Dataset: PWB Condition (GitHub, jerichonaces/pwb-condition-classification). Classes: good, no good.

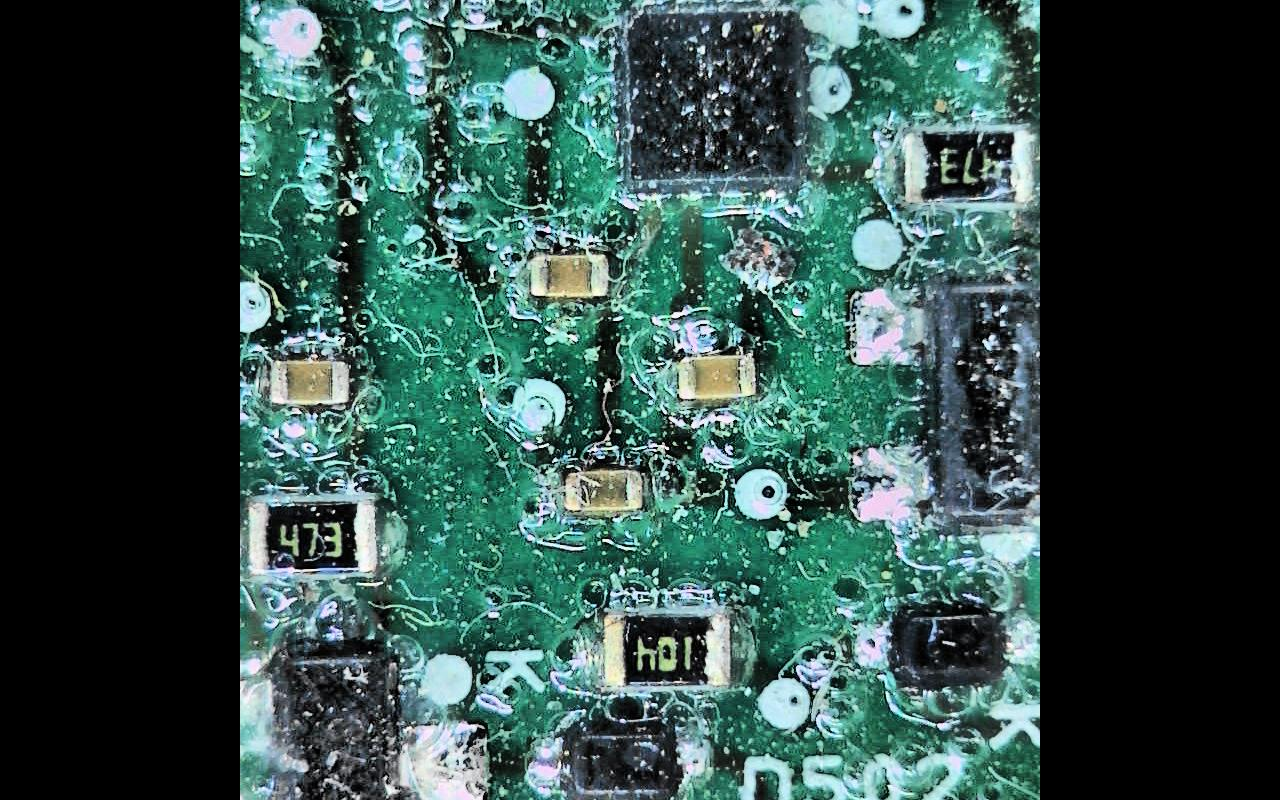
Label: no good

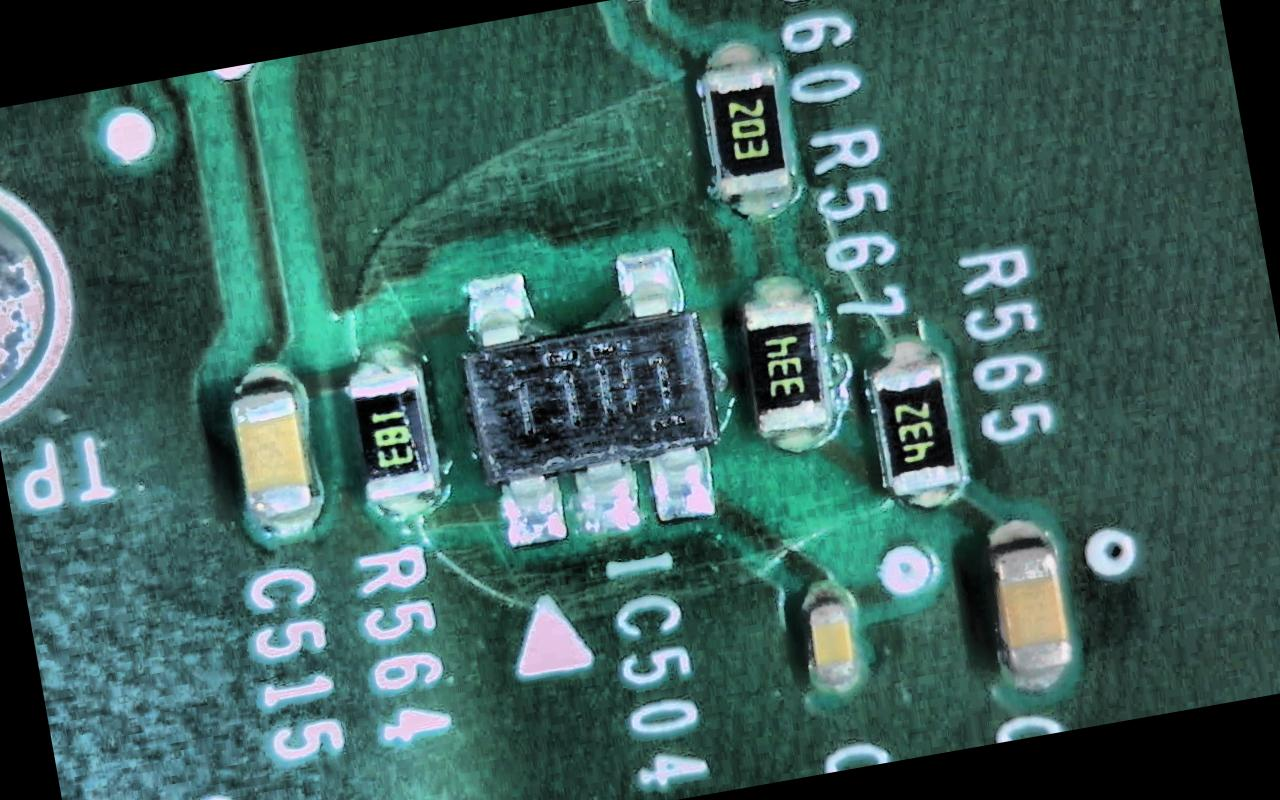
Label: good

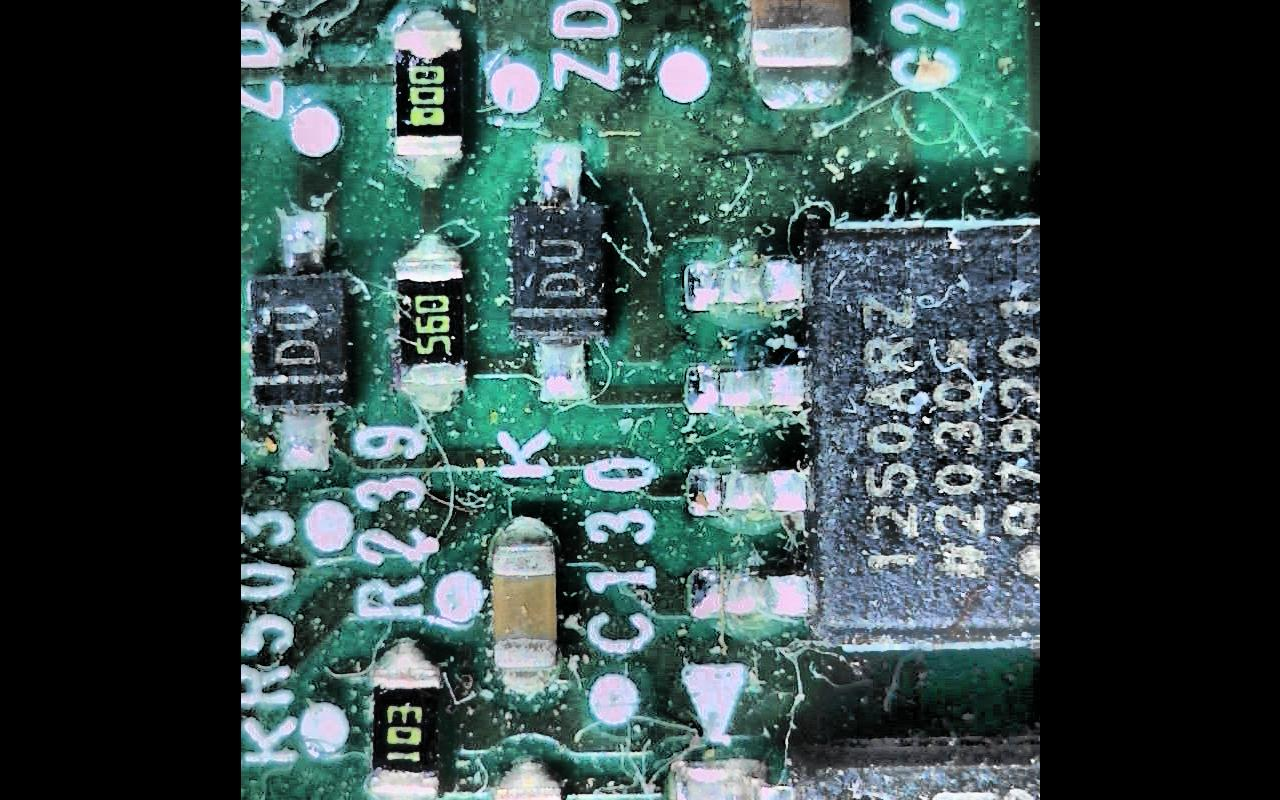
Label: no good

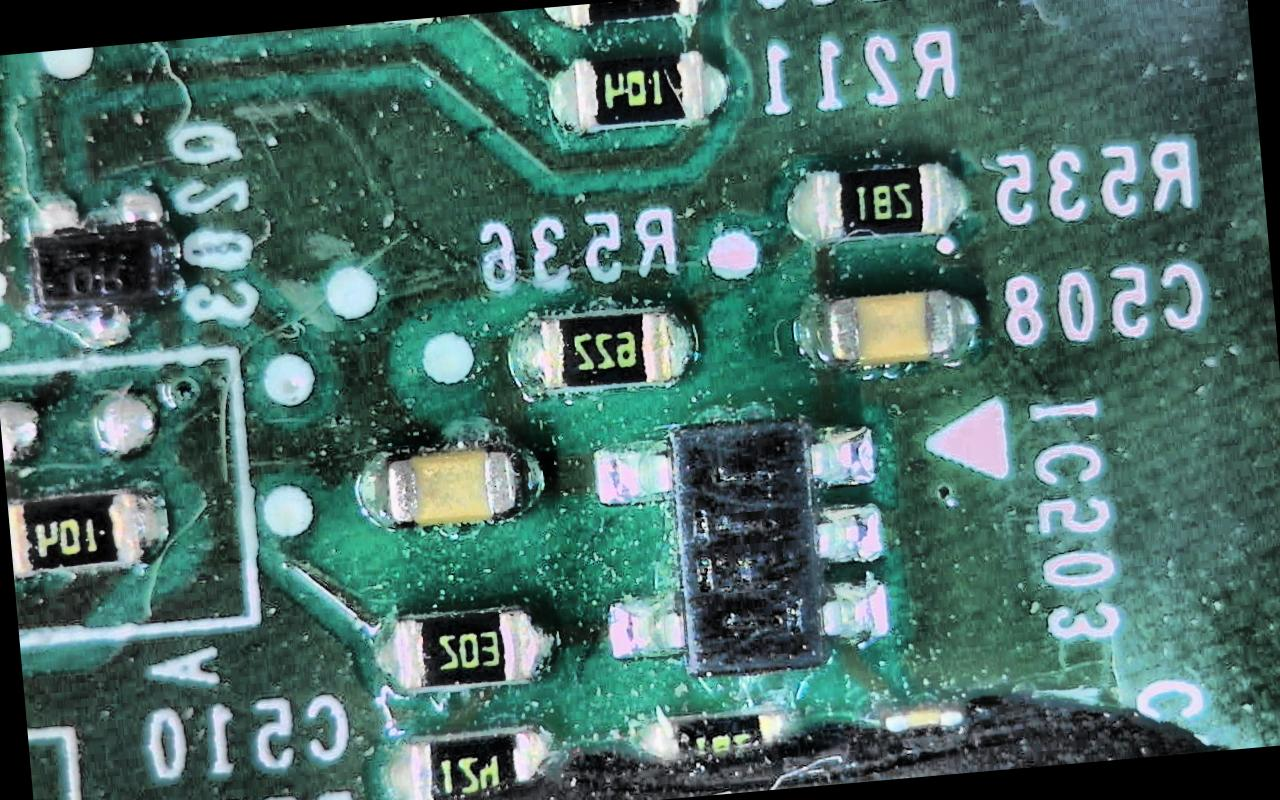
Label: no good

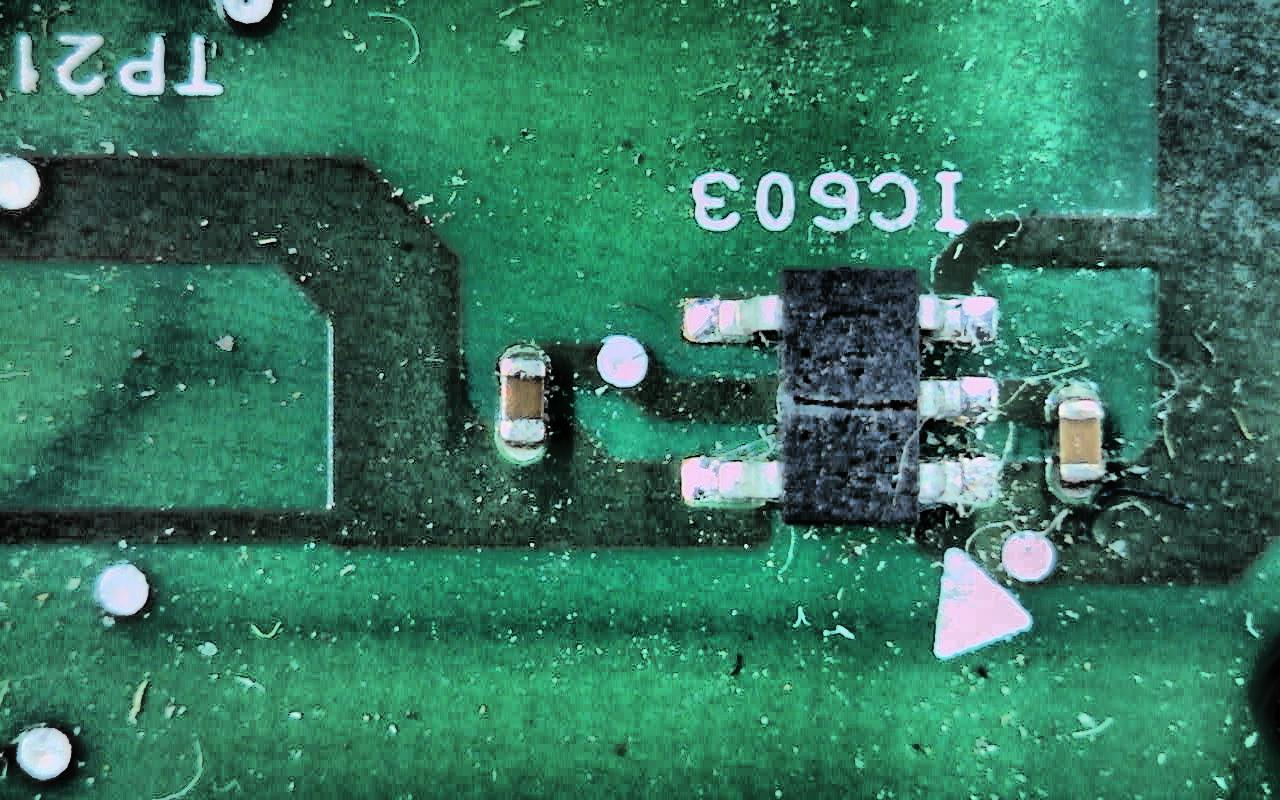
Label: no good

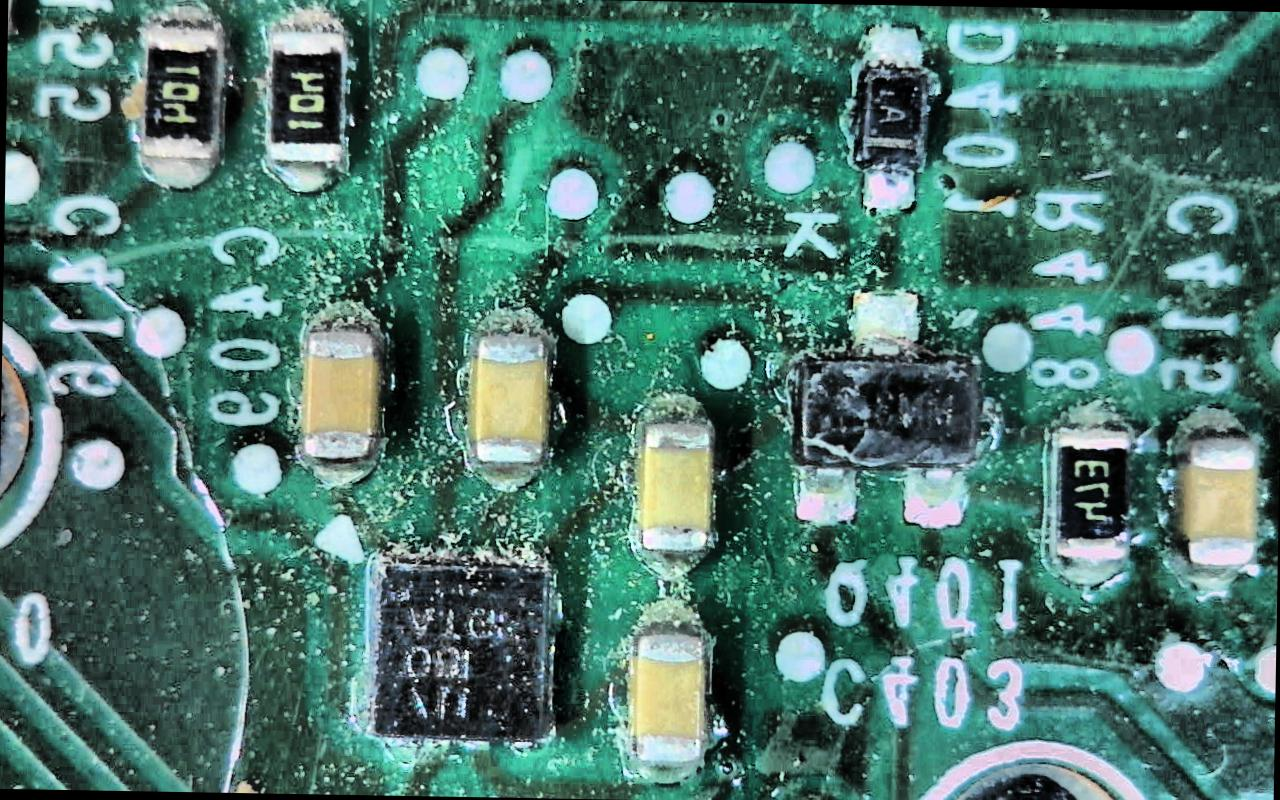
Label: no good
